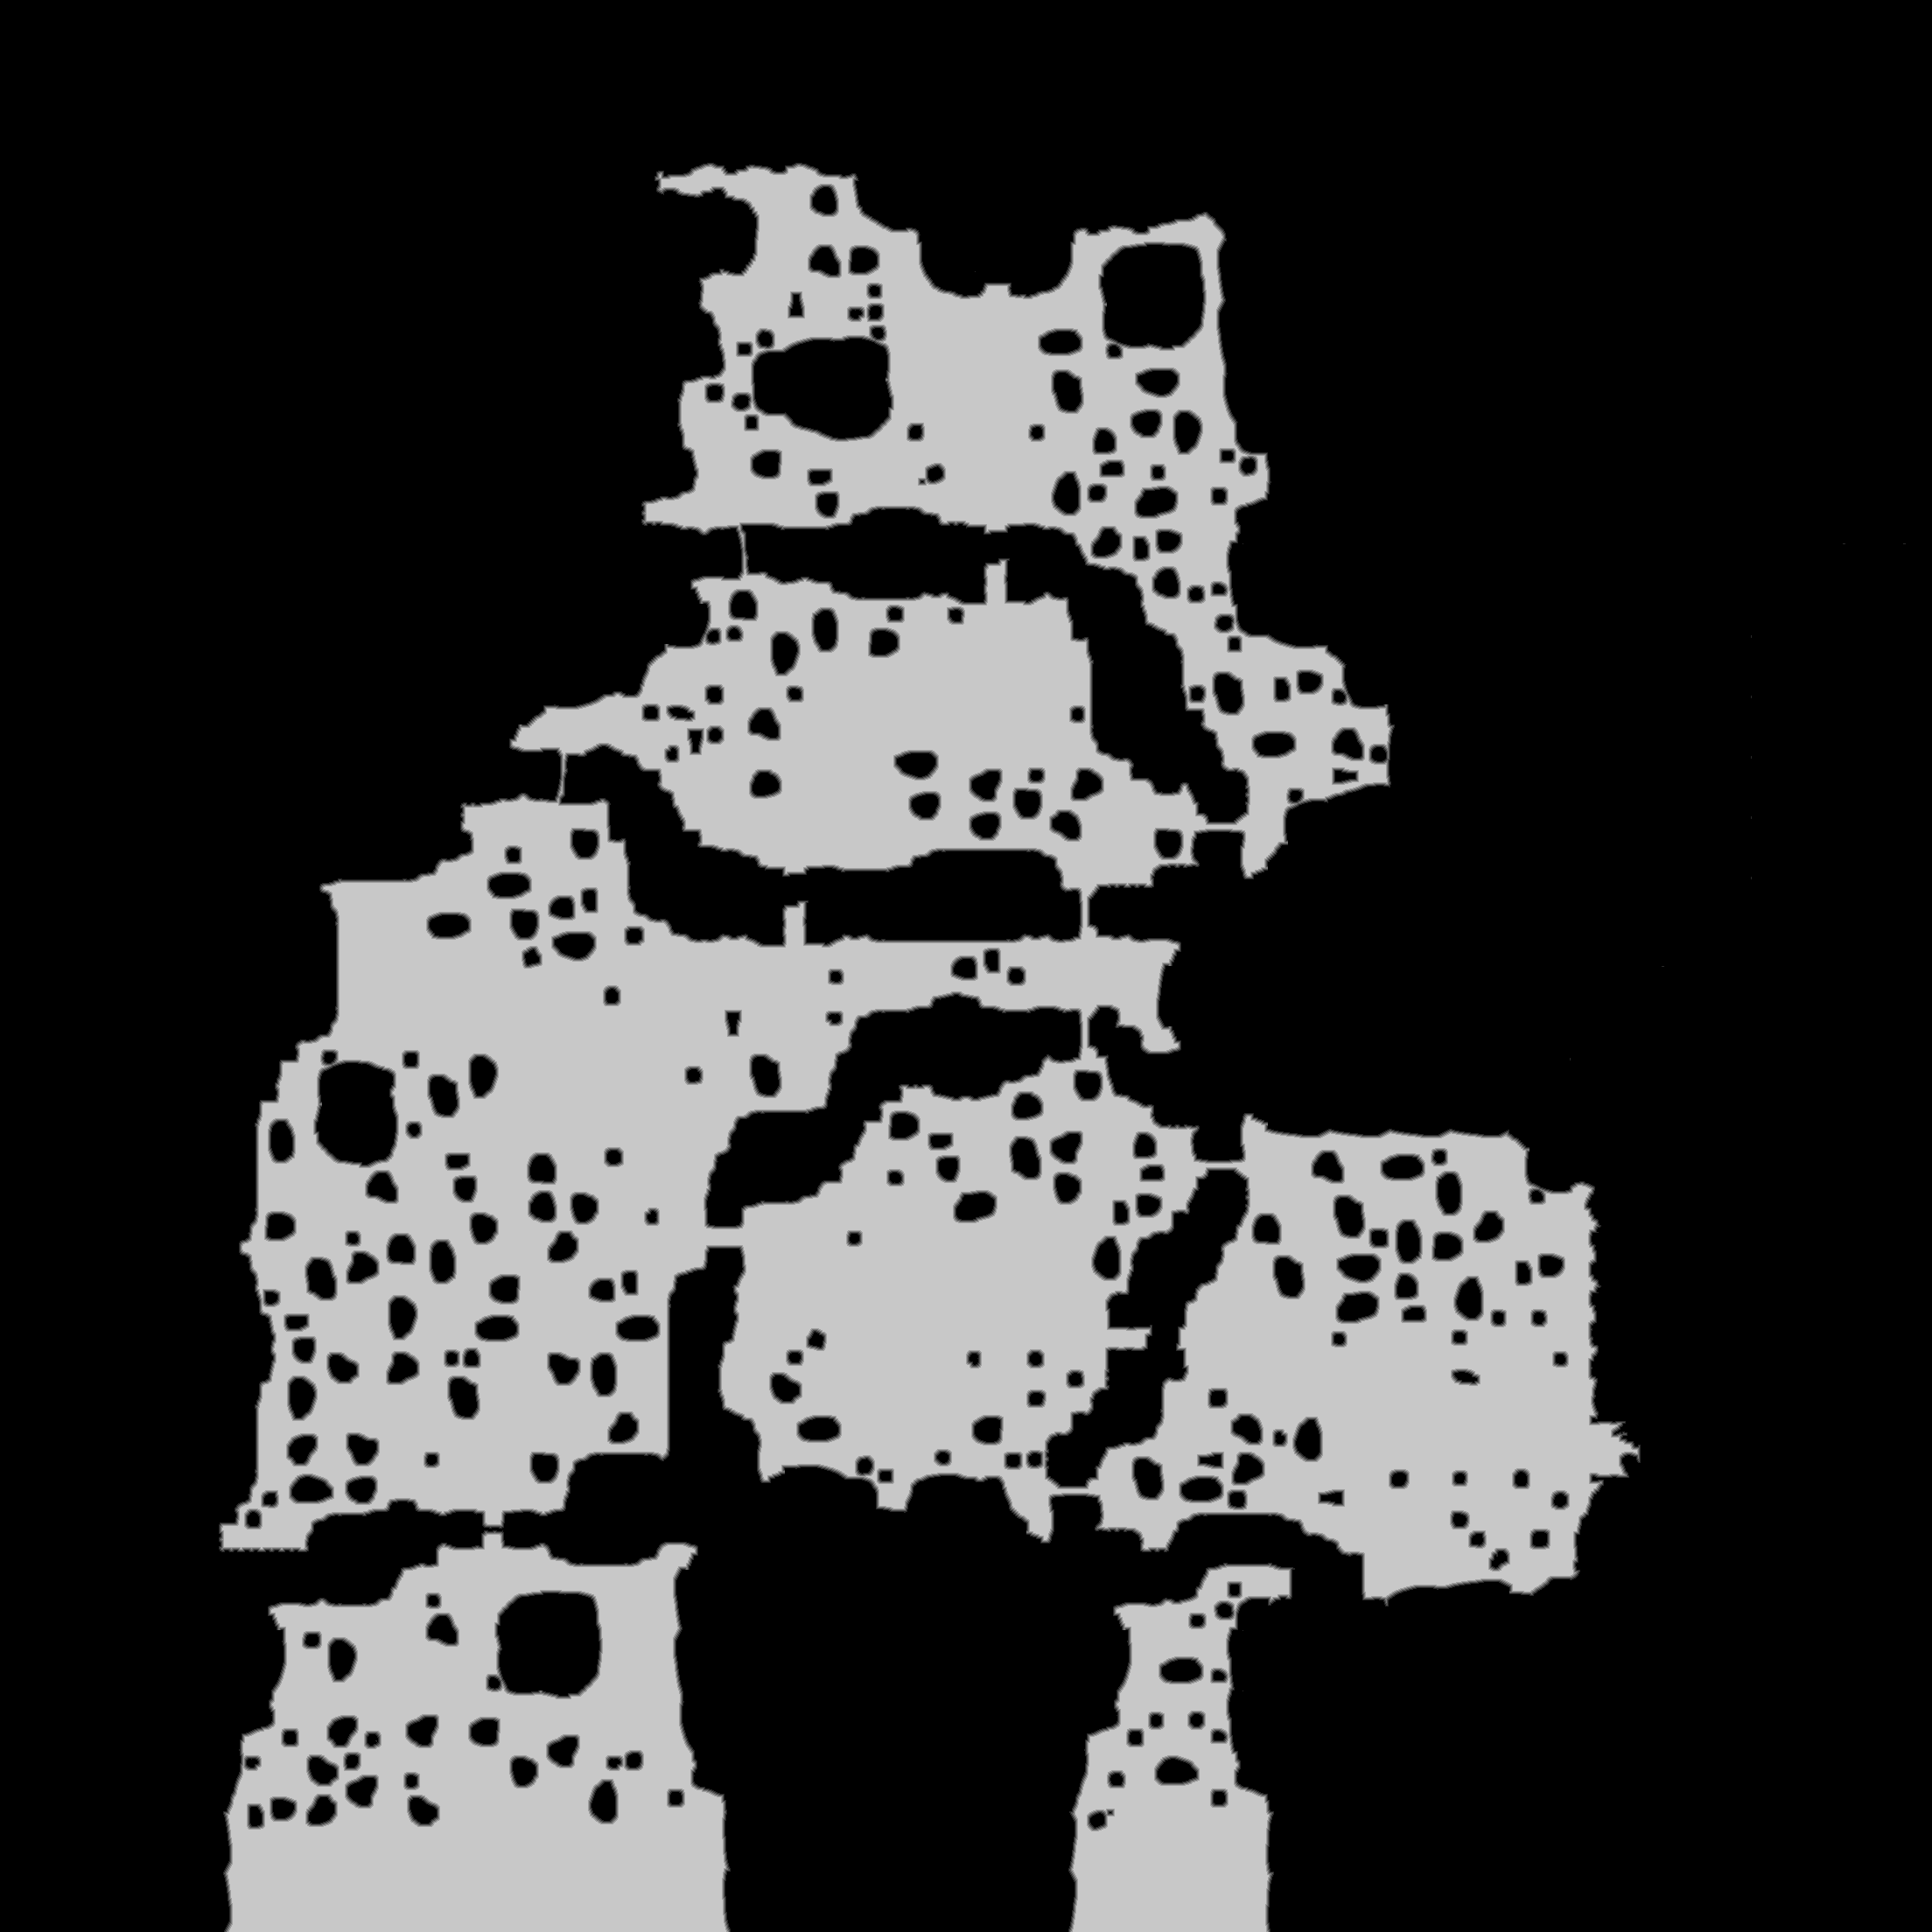

The file beside this chart, header and first rows:
source	tdt_hull melee
truth	truth_3dbe8f133f0.tsv
width	2208
height	2208
nibble	0	3455103
nibble	1	46869
nibble	2	48844
nibble	3	50663
nibble	4	52040
nibble	5	1221745
